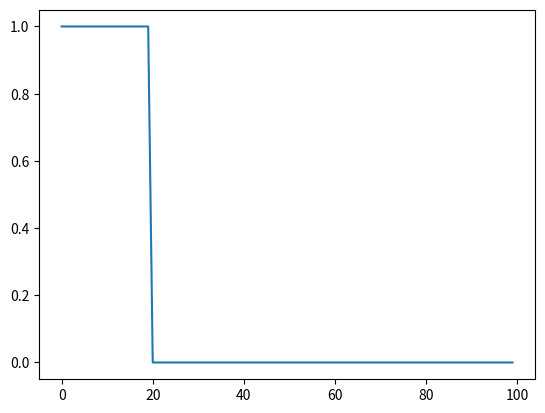
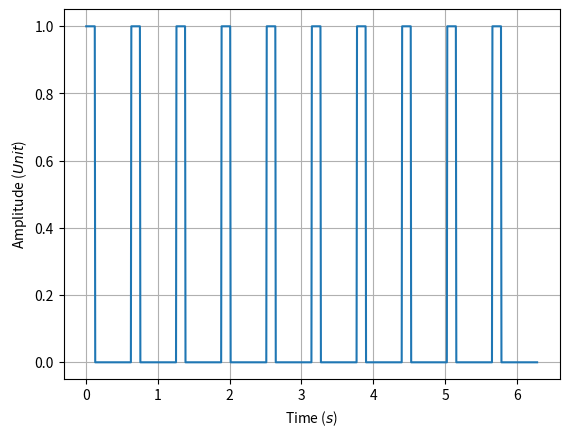
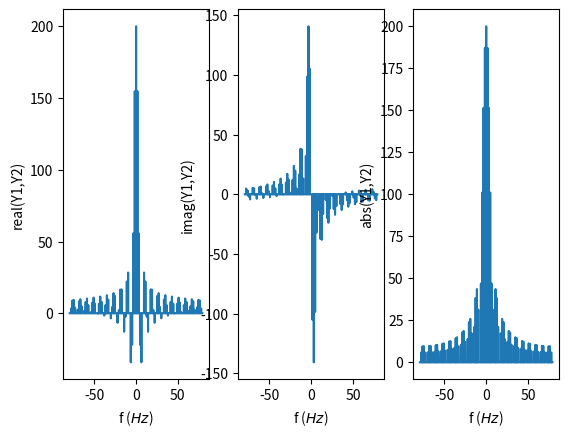
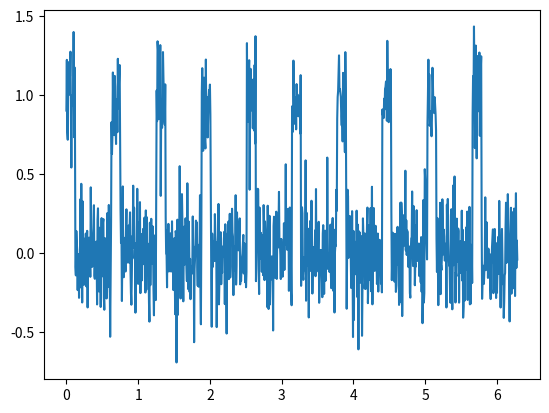
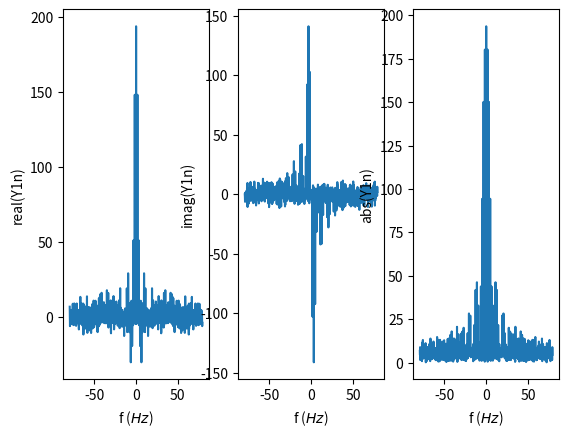
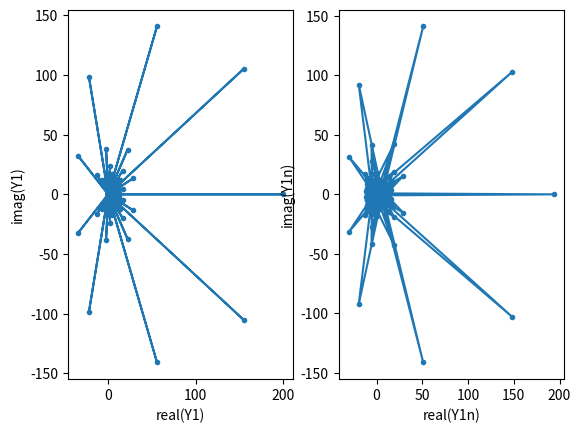

These charts were generated, in order, by the following Python code:
# %reset -f

import numpy as np
import matplotlib.pyplot as plt


npts=1000

#  rectangular function

a=1

dc=0.2   # duty cycle

y1=a*np.ones(int(100*dc))

y1=np.append(y1,np.zeros(int(100*(1-dc))))

plt.figure()
plt.plot(y1)

y1=np.tile(y1,int(npts/len(y1)))
           
#y1=y1-np.mean(y1)

t = np.linspace(0, 2*np.pi, npts, endpoint=True)   # time vector

plt.figure()
plt.plot(t,y1)
plt.xlabel('Time ($s$)')
plt.ylabel('Amplitude ($Unit$)')
plt.grid('on')




#ts=t[1]-t[0]
ts=(t[-1]-t[0])/(len(t)-1)    #  time sample steps 
Fs=1/ts

dt = t[1]-t[0] # dt -> temporal resolution ~ sample rate

f = np.fft.fftfreq(t.size, dt) # frequency axis
Y1 = np.fft.fft(y1)   # FFT

f=np.fft.fftshift(f)
Y1= np.fft.fftshift(Y1)


plt.figure()
plt.subplot(1,3,1)
plt.plot(f,np.real(Y1))
plt.xlabel('f ($Hz$)')
plt.ylabel('real(Y1,Y2)')
plt.subplot(1,3,2)
plt.plot(f,np.imag(Y1))
plt.xlabel('f ($Hz$)')
plt.ylabel('imag(Y1,Y2)')
plt.subplot(1,3,3)
plt.plot(f,np.abs(Y1))
plt.xlabel('f ($Hz$)')
plt.ylabel('abs(Y1,Y2)')



noise=np.random.randn(npts)*a/5

y1n=y1+noise

plt.figure()
plt.plot(t,y1n)


# FFT

dt = t[1]-t[0] # dt -> temporal resolution ~ sample rate

f = np.fft.fftfreq(t.size, dt) # frequency axis
Y1n = np.fft.fft(y1n)   # FFT

f=np.fft.fftshift(f)
Y1n= np.fft.fftshift(Y1n)


plt.figure()
plt.subplot(1,3,1)
plt.plot(f,np.real(Y1n))
plt.xlabel('f ($Hz$)')
plt.ylabel('real(Y1n)')
plt.subplot(1,3,2)
plt.plot(f,np.imag(Y1n))
plt.xlabel('f ($Hz$)')
plt.ylabel('imag(Y1n)')
plt.subplot(1,3,3)
plt.plot(f,np.abs(Y1n))
plt.xlabel('f ($Hz$)')
plt.ylabel('abs(Y1n)')


plt.figure()
plt.subplot(1,2,1)
plt.plot(np.real(Y1),np.imag(Y1),'.-')
plt.xlabel('real(Y1)')
plt.ylabel('imag(Y1)')
plt.subplot(1,2,2)
plt.plot(np.real(Y1n),np.imag(Y1n),'.-')
plt.xlabel('real(Y1n)')
plt.ylabel('imag(Y1n)')


